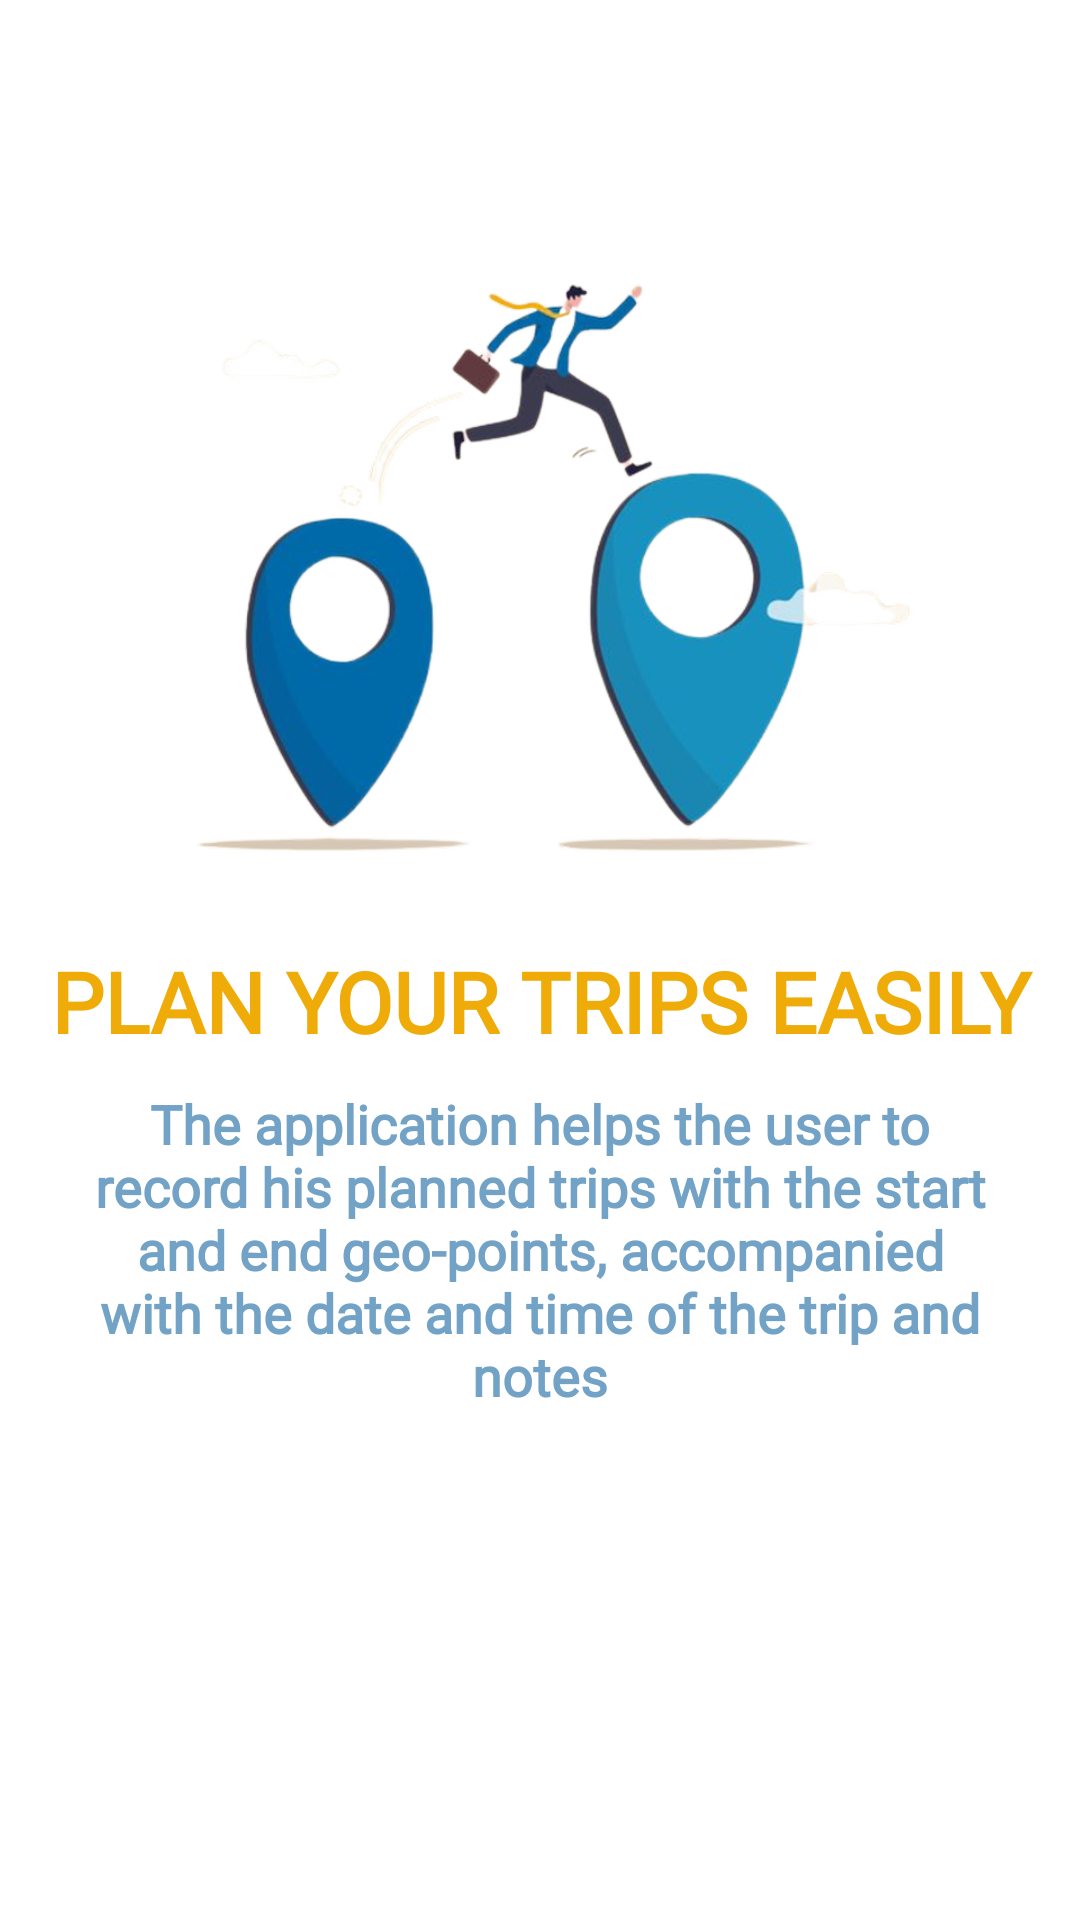

Write the Android layout XML for this screen, with the resource values it uses.
<!-- AndroidManifest.xml: application theme Theme.TripPlanner -->
<!-- res/layout/fragment_first.xml -->
<?xml version="1.0" encoding="utf-8"?>
<layout xmlns:android="http://schemas.android.com/apk/res/android"
    xmlns:app="http://schemas.android.com/apk/res-auto"
    xmlns:tools="http://schemas.android.com/tools">

    <androidx.constraintlayout.widget.ConstraintLayout
        android:layout_width="match_parent"
        android:layout_height="match_parent"
        tools:context=".ui.onboarding.FirstFragment">

        <ImageView
            android:id="@+id/im_title_image_first"
            android:layout_width="250dp"
            android:layout_height="250dp"
            android:layout_marginTop="10dp"
            android:src="@drawable/first_pic"
            app:layout_constraintBottom_toBottomOf="parent"
            app:layout_constraintEnd_toEndOf="parent"
            app:layout_constraintHorizontal_bias="0.5"
            app:layout_constraintStart_toStartOf="parent"
            app:layout_constraintTop_toTopOf="parent"
            app:layout_constraintVertical_bias="0.118" />

        <TextView
            android:id="@+id/tv_title_first"
            android:layout_width="match_parent"
            android:layout_height="wrap_content"
            android:layout_marginTop="10dp"
            android:fontFamily="@font/comfortaasemibold"
            android:text="PLAN YOUR TRIPS EASILY"
            android:textAlignment="center"
            android:textColor="@color/gold"
            android:textSize="28sp"
            android:textStyle="bold"
            app:layout_constraintEnd_toEndOf="parent"
            app:layout_constraintHorizontal_bias="0.5"
            app:layout_constraintStart_toStartOf="parent"
            app:layout_constraintTop_toBottomOf="@+id/im_title_image_first" />

        <TextView
            android:id="@+id/tv_description_first"
            android:layout_width="match_parent"
            android:layout_height="wrap_content"
            android:layout_marginHorizontal="30dp"
            android:layout_marginTop="10dp"
            android:fontFamily="@font/comfortaabold"
            android:text="The application helps the user to record his planned trips with the start and end geo-points, accompanied with the date and time of the trip and notes"
            android:textAlignment="center"
            android:textColor="@color/blue"
            android:textSize="18sp"
            android:textStyle="bold"
            app:layout_constraintEnd_toEndOf="parent"
            app:layout_constraintHorizontal_bias="0.5"
            app:layout_constraintStart_toStartOf="parent"
            app:layout_constraintTop_toBottomOf="@+id/tv_title_first" />



    </androidx.constraintlayout.widget.ConstraintLayout>
</layout>
<!-- resources referenced by this layout -->
<resources>
  <color name="blue">#72a2c6</color>
  <color name="gold">#efab08</color>
  <!-- drawable first_pic: png bitmap (drawable, 213453 bytes) -->
  <style name="Theme.TripPlanner" parent="Theme.MaterialComponents.DayNight.DarkActionBar">
          
          <item name="colorPrimary">@color/blue</item>
          <item name="colorPrimaryVariant">@color/purple_700</item>
          <item name="colorOnPrimary">@color/white</item>
          
          <item name="colorSecondary">@color/blue</item>
          <item name="colorSecondaryVariant">@color/teal_700</item>
          <item name="colorOnSecondary">@color/white</item>
          
          <item name="android:statusBarColor">@color/blue</item>
          
      </style>
  <color name="purple_700">#FF3700B3</color>
  <color name="white">#FFFFFFFF</color>
  <color name="teal_700">#FF018786</color>
</resources>
